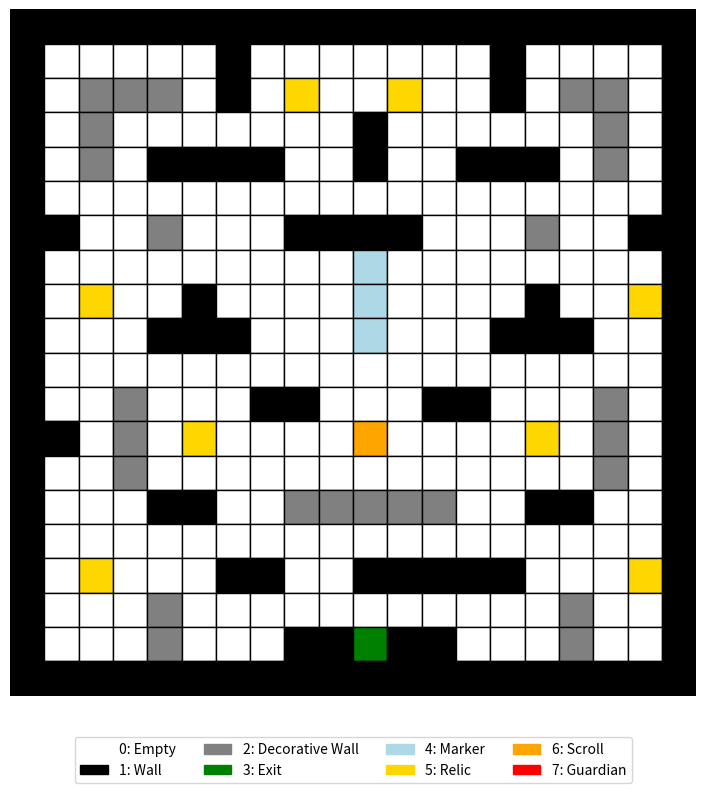

Source code (Python):
import matplotlib.pyplot as plt
import numpy as np
import matplotlib.patches as mpatches

# Define the maze array
maze = np.array([
[1, 1, 1, 1, 1, 1, 1, 1, 1, 1, 1, 1, 1, 1, 1, 1, 1, 1, 1, 1],
[1, 0, 0, 0, 0, 0, 1, 0, 0, 0, 0, 0, 0, 0, 1, 0, 0, 0, 0, 1],
[1, 0, 2, 2, 2, 0, 1, 0, 5, 0, 0, 5, 0, 0, 1, 0, 2, 2, 0, 1],
[1, 0, 2, 0, 0, 0, 0, 0, 0, 0, 1, 0, 0, 0, 0, 0, 0, 2, 0, 1],
[1, 0, 2, 0, 1, 1, 1, 1, 0, 0, 1, 0, 0, 1, 1, 1, 0, 2, 0, 1],
[1, 0, 0, 0, 0, 0, 0, 0, 0, 0, 0, 0, 0, 0, 0, 0, 0, 0, 0, 1],
[1, 1, 0, 0, 2, 0, 0, 0, 1, 1, 1, 1, 0, 0, 0, 2, 0, 0, 1, 1],
[1, 0, 0, 0, 0, 0, 0, 0, 0, 0, 4, 0, 0, 0, 0, 0, 0, 0, 0, 1],
[1, 0, 5, 0, 0, 1, 0, 0, 0, 0, 4, 0, 0, 0, 0, 1, 0, 0, 5, 1],
[1, 0, 0, 0, 1, 1, 1, 0, 0, 0, 4, 0, 0, 0, 1, 1, 1, 0, 0, 1],
[1, 0, 0, 0, 0, 0, 0, 0, 0, 0, 0, 0, 0, 0, 0, 0, 0, 0, 0, 1],
[1, 0, 0, 2, 0, 0, 0, 1, 1, 0, 0, 0, 1, 1, 0, 0, 0, 2, 0, 1],
[1, 1, 0, 2, 0, 5, 0, 0, 0, 0, 6, 0, 0, 0, 0, 5, 0, 2, 0, 1],
[1, 0, 0, 2, 0, 0, 0, 0, 0, 0, 0, 0, 0, 0, 0, 0, 0, 2, 0, 1],
[1, 0, 0, 0, 1, 1, 0, 0, 2, 2, 2, 2, 2, 0, 0, 1, 1, 0, 0, 1],
[1, 0, 0, 0, 0, 0, 0, 0, 0, 0, 0, 0, 0, 0, 0, 0, 0, 0, 0, 1],
[1, 0, 5, 0, 0, 0, 1, 1, 0, 0, 1, 1, 1, 1, 1, 0, 0, 0, 5, 1],
[1, 0, 0, 0, 2, 0, 0, 0, 0, 0, 0, 0, 0, 0, 0, 0, 2, 0, 0, 1],
[1, 0, 0, 0, 2, 0, 0, 0, 1, 1, 3, 1, 1, 0, 0, 0, 2, 0, 0, 1],
[1, 1, 1, 1, 1, 1, 1, 1, 1, 1, 1, 1, 1, 1, 1, 1, 1, 1, 1, 1]
])

# Define tile colors
colors = {
    0: 'white',
    1: 'black',
    2: 'gray',
    3: 'green',
    4: 'lightblue',
    5: 'gold',
    6: 'orange',
    7: 'red'
}

# Draw the maze
fig, ax = plt.subplots(figsize=(10, 8))
for (i, j), val in np.ndenumerate(maze):
    ax.add_patch(plt.Rectangle((j, len(maze) - 1 - i), 1, 1, color=colors[val], ec='black'))

ax.set_xlim(0, maze.shape[1])
ax.set_ylim(0, maze.shape[0])
ax.set_aspect('equal')
ax.axis('off')

# Legend
legend_patches = [
    mpatches.Patch(color=colors[val], label=f'{val}: {desc}') for val, desc in {
        0: 'Empty',
        1: 'Wall',
        2: 'Decorative Wall',
        3: 'Exit',
        4: 'Marker',
        5: 'Relic',
        6: 'Scroll',
        7: 'Guardian'
    }.items()
]
ax.legend(handles=legend_patches, loc='upper center', bbox_to_anchor=(0.5, -0.05), ncol=4)

plt.tight_layout()
plt.show()
